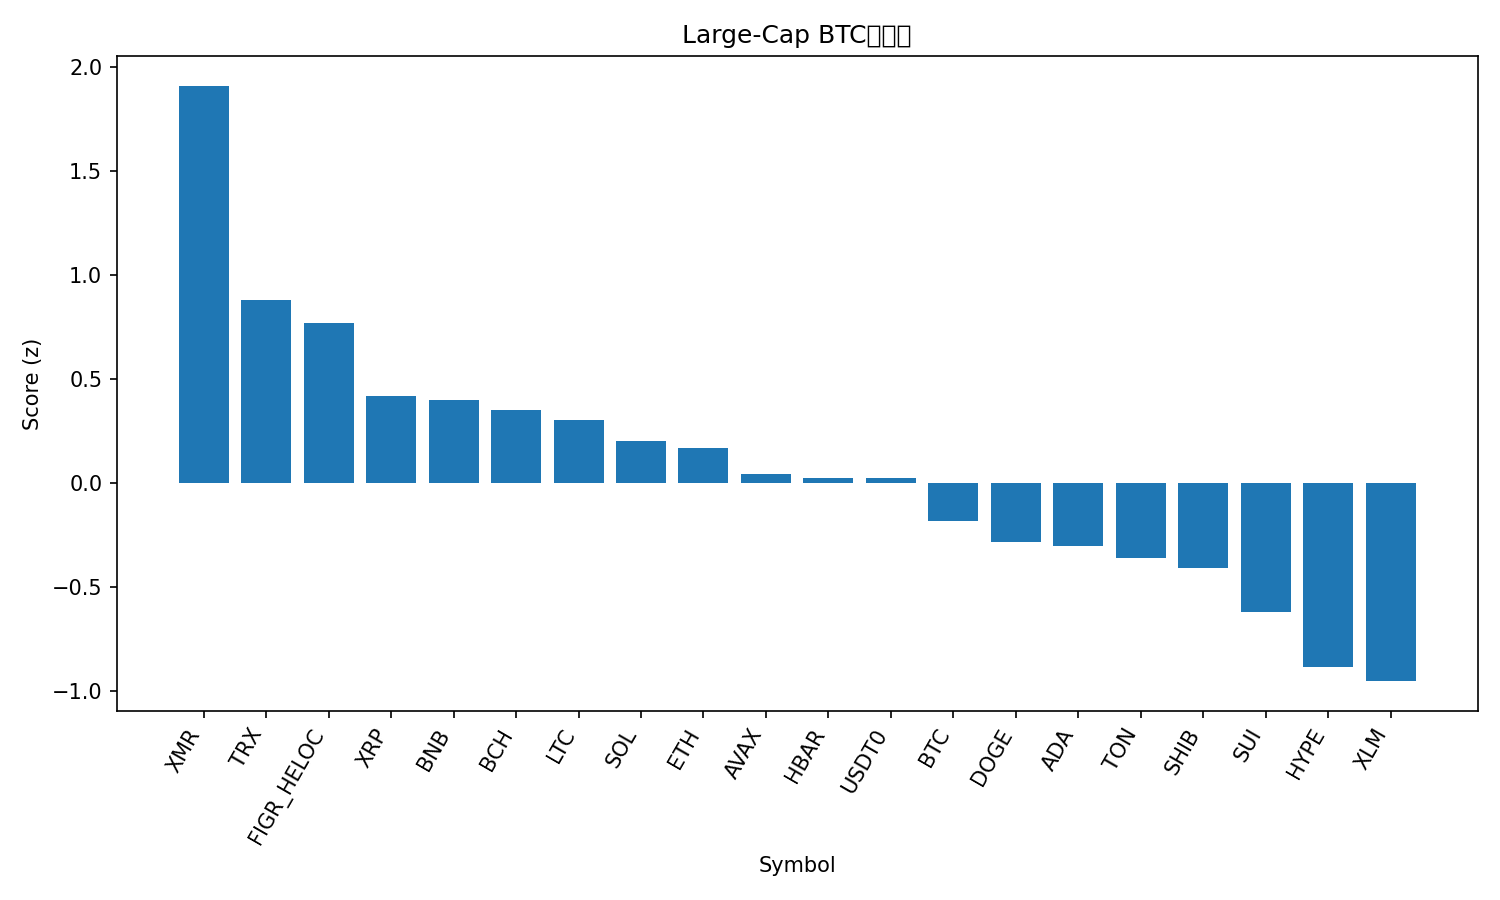

The data file committed next to this chart (first rows):
rank, name, symbol, price_btc, price_usd, pct_1h_btc, pct_24h_btc, pct_7d_btc, market_cap_rank, market_cap_usd, volume_usd, score
1, Monero, XMR, 0.002864, 309.7, 0.6853, 1.14, 1.071, 34, 5714306774, 189567539, 1.908
2, TRON, TRX, 2.99e-06, 0.3233, 0.2708, 0.8215, 5.923, 9, 30608290007, 781680157, 0.8761
3, Figure Heloc, FIGR_HELOC, 9.44e-06, 1.021, 0.08922, 2.195, 6.979, 15, 13439178044, 43907146, 0.7686
4, XRP, XRP, 2.227e-05, 2.41, 0.3489, -1.127, 0.2032, 5, 144383244052, 4467745693, 0.4196
5, BNB, BNB, 0.009917, 1072, 0.3502, -0.1869, -8.033, 4, 149190288101, 3099284001, 0.3973
6, Bitcoin Cash, BCH, 0.00442, 477.7, 0.1133, 2.041, -7.179, 20, 9526787721, 531554621, 0.3483
7, Litecoin, LTC, 0.0008577, 92.71, 0.2407, -0.1914, -1.753, 31, 7085839086, 742648573, 0.2999
8, Solana, SOL, 0.001709, 184.7, 0.2316, 0.004943, -5.94, 6, 100976532733, 7922103132, 0.2003
9, Ethereum, ETH, 0.03576, 3865, 0.221, -0.6228, -2.188, 2, 466419026089, 45627848497, 0.166
10, Avalanche, AVAX, 0.0001802, 19.48, 0.3224, -0.9351, -10.86, 26, 8312972918, 631933801, 0.04418
11, Hedera, HBAR, 1.58e-06, 0.1709, 0.1441, 0.2131, -5.532, 29, 7251529848, 215561314, 0.02393
12, USDT0, USDT0, 9.25e-06, 0.9999, 0.06714, -0.1606, 3.933, 30, 7138300707, 471600159, 0.02385
13, Bitcoin, BTC, 1.0, 108102, 0.0, 0.0, 0.0, 1, 2155141796839, 107514278100, -0.1854
14, Dogecoin, DOGE, 1.77e-06, 0.1917, 0.1287, -1.28, -2.246, 10, 29024392758, 2549120597, -0.2852
15, Cardano, ADA, 5.89e-06, 0.6366, 0.1403, -1.108, -5.148, 11, 23267589952, 1069765308, -0.3044
16, Toncoin, TON, 1.988e-05, 2.15, 0.1693, -1.997, -2.339, 35, 5415163071, 165127592, -0.3622
17, Shiba Inu, SHIB, 9.2097e-11, 9.95e-06, -0.03313, 0.1013, -3.422, 33, 5866466257, 193165549, -0.4101
18, Sui, SUI, 2.24e-05, 2.42, 0.2736, -3.071, -10.85, 24, 8779520236, 1297068592, -0.6202
19, Hyperliquid, HYPE, 0.0003216, 34.77, 0.1585, -3.312, -7.628, 21, 9413631297, 590513151, -0.8866
20, Stellar, XLM, 2.88e-06, 0.3115, -0.06311, -1.693, -3.828, 19, 9968863535, 224280993, -0.9525
21, Chainlink, LINK, 0.0001624, 17.56, -0.2822, -1.676, -3.82, 16, 12246315012, 1226663238, -1.531
